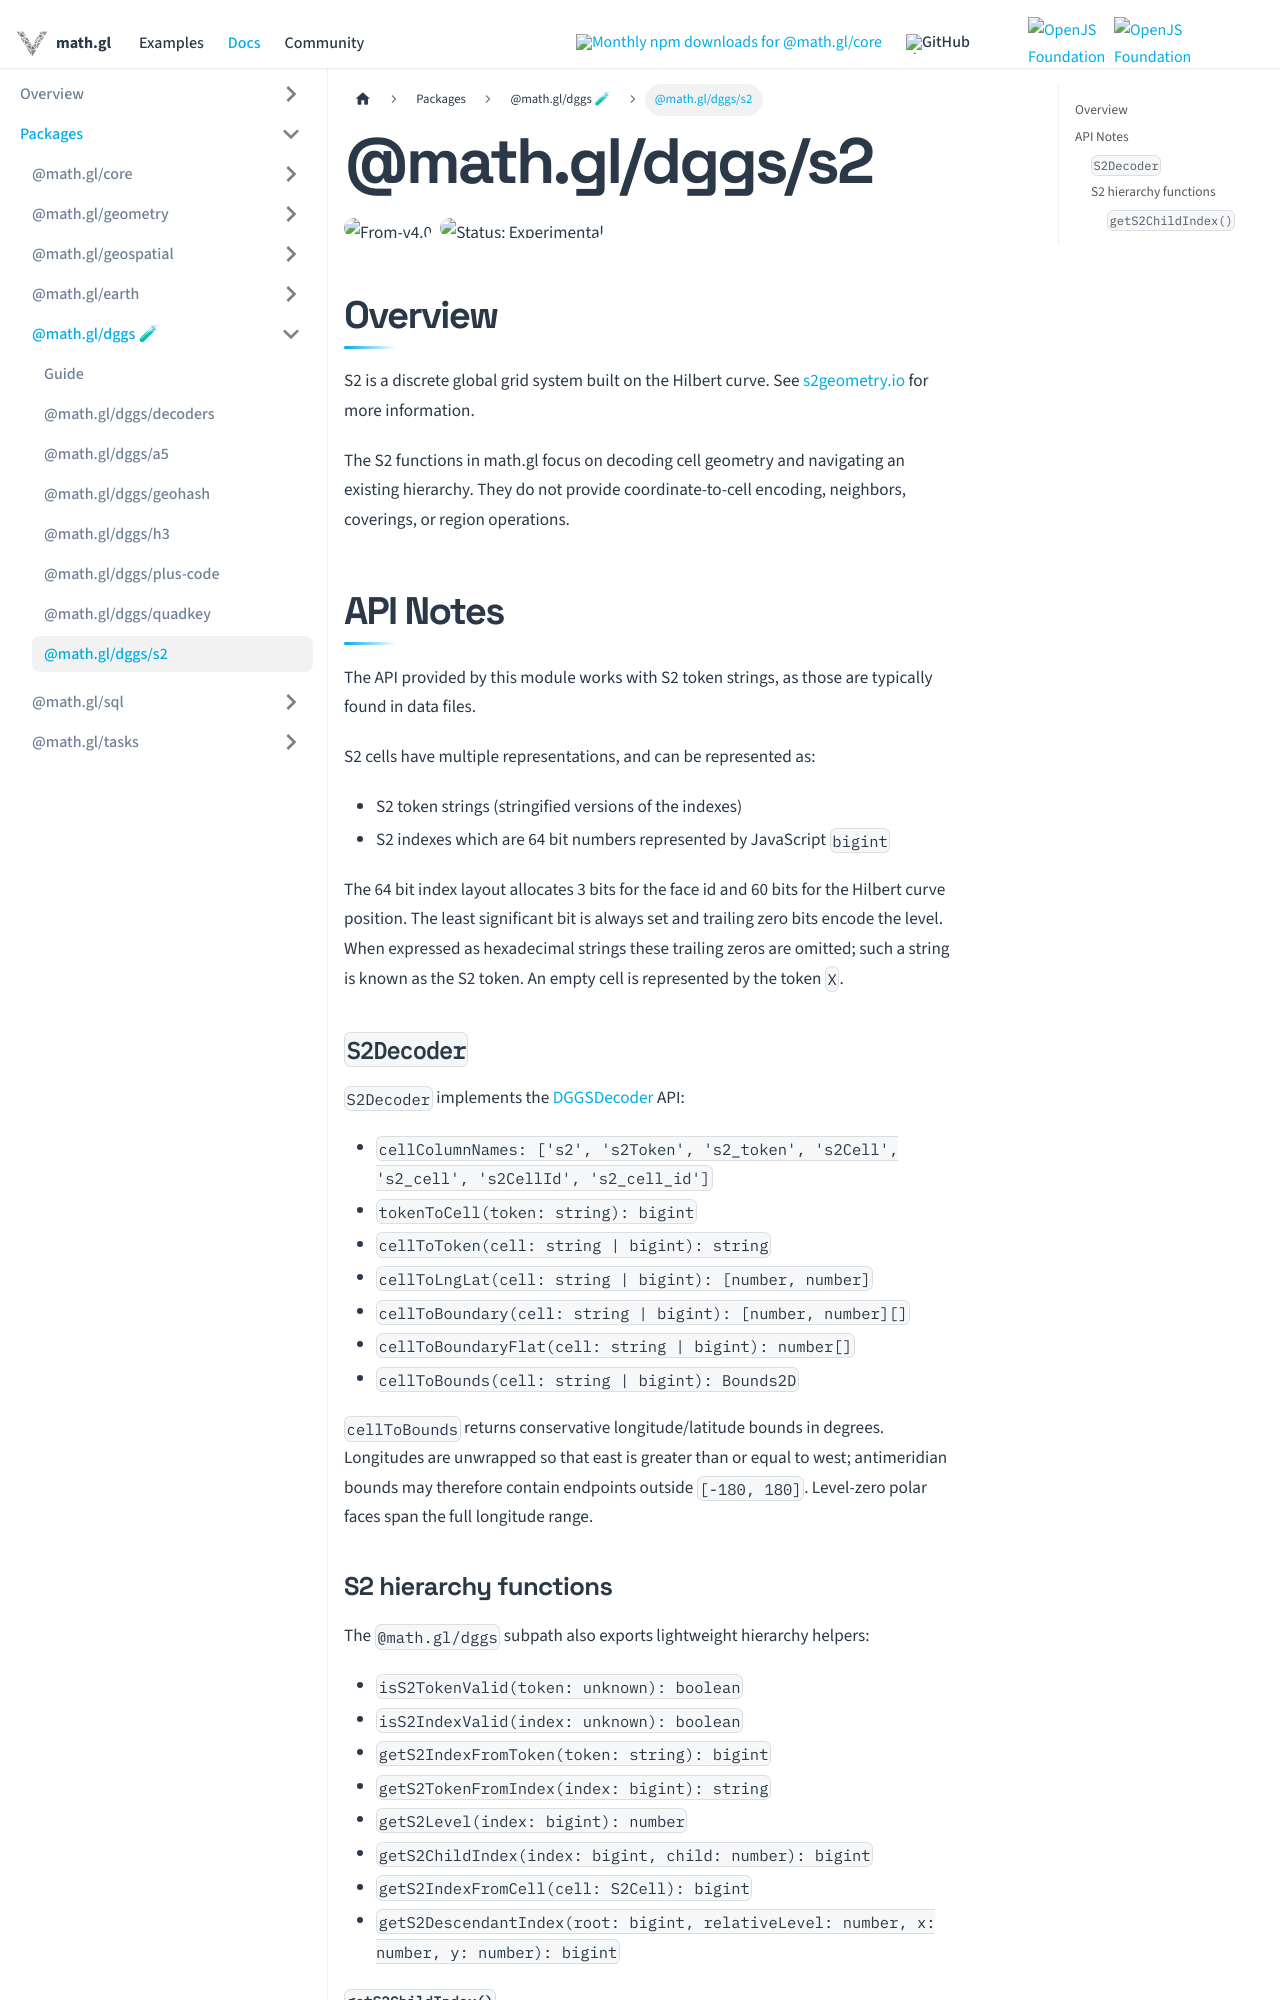

repository: visgl/math.gl · page: docs/modules/dggs/api-reference/s2.html · generator: docusaurus

# @math.gl/dggs/s2

<p class="badges">
  <img src="https://img.shields.io/badge/From-v4.0-blue.svg?style=flat-square" alt="From-v4.0" />
  <img src="https://img.shields.io/badge/Status-Experimental-orange.svg?style=flat-square" alt="Status: Experimental" />
</p>

## Overview

S2 is a discrete global grid system built on the Hilbert curve.
See [s2geometry.io](https://s2geometry.io/) for more information.

The S2 functions in math.gl focus on decoding cell geometry and navigating an existing hierarchy.
They do not provide coordinate-to-cell encoding, neighbors, coverings, or region operations.

## API Notes

The API provided by this module works with S2 token strings, as those are typically found in data files.

S2 cells have multiple representations, and can be represented as:

- S2 token strings (stringified versions of the indexes)
- S2 indexes which are 64 bit numbers represented by JavaScript `bigint`

The 64 bit index layout allocates 3 bits for the face id and 60 bits for
the Hilbert curve position. The least significant bit is always set and
trailing zero bits encode the level. When expressed as hexadecimal
strings these trailing zeros are omitted; such a string is known as the
S2 token. An empty cell is represented by the token `X`.

### `S2Decoder`

`S2Decoder` implements the [DGGSDecoder](./decoders.md) API:

- `cellColumnNames: ['s2', 's2Token', 's2_token', 's2Cell', 's2_cell', 's2CellId', 's2_cell_id']`
- `tokenToCell(token: string): bigint`
- `cellToToken(cell: string | bigint): string`
- `cellToLngLat(cell: string | bigint): [number, number]`
- `cellToBoundary(cell: string | bigint): [number, number][]`
- `cellToBoundaryFlat(cell: string | bigint): number[]`
- `cellToBounds(cell: string | bigint): Bounds2D`

`cellToBounds` returns conservative longitude/latitude bounds in degrees. Longitudes are unwrapped
so that east is greater than or equal to west; antimeridian bounds may therefore contain endpoints
outside `[-180, 180]`. Level-zero polar faces span the full longitude range.
